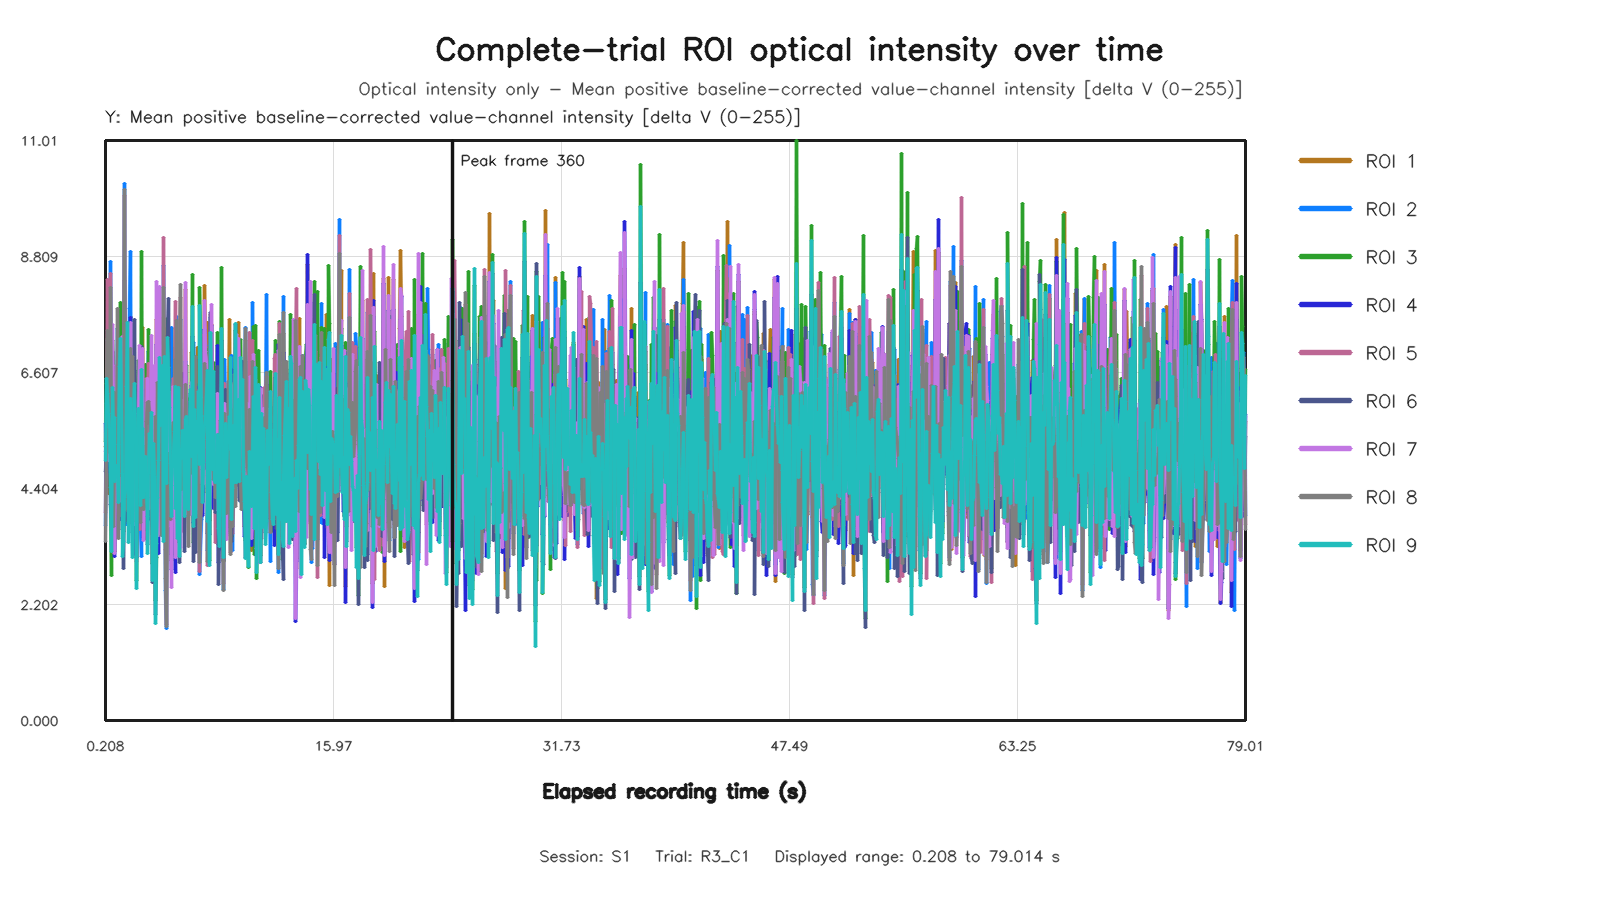

Values plotted in this chart, from the file beside it:
capture_frame_id, elapsed_time_s, roi1_value, roi2_value, roi3_value, roi4_value, roi5_value, roi6_value, roi7_value, roi8_value, roi9_value
0, 0.2077, 5.2, 3.701, 5.301, 5.646, 3.954, 4.729, 5.115, 3.401, 4.93
1, 0.2824, 5.161, 6.014, 6.406, 4.703, 5.062, 4.898, 5.195, 5.456, 6.494
2, 0.3547, 5.11, 7.214, 7.248, 5.265, 8.367, 6.539, 5.772, 7.409, 6.212
3, 0.3998, 4.304, 7.282, 6.389, 5.352, 5.376, 6.262, 4.933, 5.951, 5.821
4, 0.4663, 6.146, 6.48, 6.292, 4.802, 6.575, 5.444, 5.346, 5.082, 5.571
5, 0.544, 6.369, 8.721, 4.454, 6.303, 8.481, 4.097, 5.991, 8.222, 4.421
6, 0.6078, 5.314, 6.063, 2.753, 5.031, 5.507, 3.854, 5.197, 5.247, 3.218
7, 0.6718, 6.985, 4.793, 7.222, 6.249, 6.767, 6.998, 7.514, 5.593, 6.329
8, 0.7452, 5.179, 3.716, 6.644, 5.226, 3.485, 5.919, 5.277, 3.684, 5.352
9, 0.8039, 4.677, 4.776, 6.721, 5.004, 5.019, 5.315, 5.158, 4.938, 5.758
10, 0.8638, 3.217, 5.972, 4.529, 3.113, 6.414, 3.694, 3.17, 6.228, 4.541
11, 0.9439, 6.699, 5.048, 5.408, 6.234, 5.498, 4.845, 6.742, 4.719, 4.814
12, 1.021, 5.327, 7.438, 5.884, 5.653, 6.412, 4.501, 5.02, 7.83, 4.844
13, 1.072, 6.967, 5.709, 4.457, 6.982, 5.58, 4.057, 6.597, 5.204, 4.131
14, 1.136, 4.728, 3.809, 6.015, 4.559, 4.21, 4.827, 4.873, 3.454, 5.237
15, 1.2, 4.86, 6.625, 7.344, 4.058, 5.936, 5.909, 4.323, 6.599, 6.729
16, 1.269, 5.512, 4.189, 7.935, 3.819, 3.897, 6.566, 4.179, 4.652, 7.253
17, 1.361, 6.326, 4.812, 4.856, 5.952, 4.282, 3.628, 7.283, 5.013, 4.697
18, 1.408, 4.832, 5.221, 3.985, 5.405, 4.804, 4.553, 4.93, 4.777, 3.105
19, 1.476, 5.595, 4.814, 3.597, 6.268, 4.387, 2.879, 5.384, 4.477, 3.393
20, 1.545, 8.358, 10.19, 4.691, 7.536, 9.97, 4.746, 6.931, 10.07, 4.243
21, 1.6, 7.235, 3.996, 4.31, 7.151, 3.833, 3.823, 6.474, 4.005, 4.362
22, 1.664, 6, 3.722, 6.558, 5.34, 4.314, 5.322, 5.383, 4.59, 6.349
23, 1.758, 5.463, 5.796, 6.753, 4.034, 6.025, 6.222, 5.628, 4.941, 7.559
24, 1.808, 7.196, 4.365, 3.78, 6.524, 3.864, 3.736, 6.819, 3.972, 3.38
25, 1.872, 6.735, 7.82, 6.368, 5.804, 6.189, 6.757, 5.589, 6.601, 5.376
26, 1.936, 7.666, 8.908, 6.686, 7.644, 7.529, 5.864, 7.557, 7.055, 6.105
27, 2.018, 4.852, 4.323, 4.978, 4.41, 4.041, 4.451, 5.341, 3.754, 4.089
28, 2.064, 5.305, 6.184, 3.916, 3.965, 6.391, 3.574, 3.854, 6.911, 3.089
29, 2.144, 4.637, 6.934, 5.063, 3.146, 4.272, 4.75, 3.919, 5.307, 5.851
30, 2.211, 4.148, 6.34, 6.636, 4.406, 5.568, 7.606, 3.715, 5.043, 6.393
31, 2.282, 5.221, 5.076, 6.052, 5.646, 5.933, 4.764, 5.125, 5.717, 5.262
32, 2.336, 4.754, 4.378, 2.661, 4.63, 3.028, 3.098, 5.408, 3.779, 2.503
33, 2.401, 5.216, 6.283, 5.049, 4.547, 6.076, 4.584, 5.319, 5.566, 5.423
34, 2.467, 5.469, 5.992, 6.84, 5.34, 6.032, 6.361, 5.826, 5.773, 5.921
35, 2.558, 6.687, 3.692, 5.593, 6.166, 3.63, 5.998, 7.118, 4.161, 5.677
36, 2.608, 5.014, 3.685, 3.959, 4.432, 4.198, 3.912, 4.906, 3.755, 4.08
37, 2.673, 6.267, 3.11, 8.907, 6.497, 4.938, 7.096, 5.751, 4.521, 6.673
38, 2.743, 6.164, 6.115, 4.902, 5.041, 4.63, 4.099, 4.964, 5.219, 4.229
39, 2.8, 7.462, 4.998, 5.204, 6.286, 3.618, 4.003, 7.066, 4.1, 5.552
40, 2.865, 4.002, 4.188, 3.833, 3.469, 4.061, 3.607, 3.424, 4.015, 4.238
41, 2.944, 4.796, 4.315, 6.763, 5.212, 3.452, 4.663, 5.38, 4.106, 5.011
42, 3.017, 5.257, 6.62, 5.166, 4.293, 6.494, 4.904, 4.241, 5.678, 4.341
43, 3.088, 5.256, 6.372, 4.383, 6.207, 5.737, 4.141, 6.495, 6.042, 3.87
44, 3.136, 4.097, 5.964, 4.011, 4.666, 5.861, 3.333, 5.428, 5.642, 3.175
45, 3.203, 4.195, 6.998, 7.423, 3.812, 6.785, 5.067, 4.082, 6.061, 4.692
46, 3.28, 4.903, 5.48, 5.766, 4.839, 6.149, 4.204, 4.016, 5.827, 5.449
47, 3.344, 6.034, 5.638, 5.574, 4.803, 5.794, 4.407, 5.655, 5.022, 5.032
48, 3.408, 6.542, 4.817, 5.873, 6.325, 3.996, 5.243, 7.316, 4.227, 5.851
49, 3.491, 4.504, 4.213, 2.974, 4.459, 3.685, 2.612, 4.117, 3.537, 2.651
50, 3.536, 3.765, 5.519, 5.264, 3.351, 4.881, 5.179, 3.839, 4.333, 5.259
51, 3.6, 6.529, 5.198, 4.58, 6.097, 4.104, 4.398, 6.731, 3.85, 4.63
52, 3.68, 4.243, 5.988, 2.283, 4.659, 6.337, 2.017, 3.621, 5.771, 1.835
53, 3.759, 7.606, 5.196, 3.103, 7.14, 4.559, 4.31, 8.328, 4.218, 3.368
54, 3.808, 4.453, 6.878, 4.494, 5.271, 6.022, 4.719, 5.235, 6.421, 4.234
55, 3.872, 4.163, 5.083, 4.99, 3.171, 5.981, 5.618, 3.514, 6.116, 4.943
56, 3.947, 7.643, 4.993, 7.063, 6.586, 4.766, 6.965, 8.233, 5.095, 6.883
57, 4, 7.315, 5.578, 5.638, 5.777, 5.773, 5.481, 7.111, 5.932, 5.592
58, 4.08, 4.373, 3.547, 6.152, 5.039, 3.962, 6.045, 4.777, 3.516, 6.094
59, 4.145, 6.045, 3.622, 7.439, 5.879, 4.119, 6.563, 6.414, 3.588, 6.742
... 1,122 more rows
